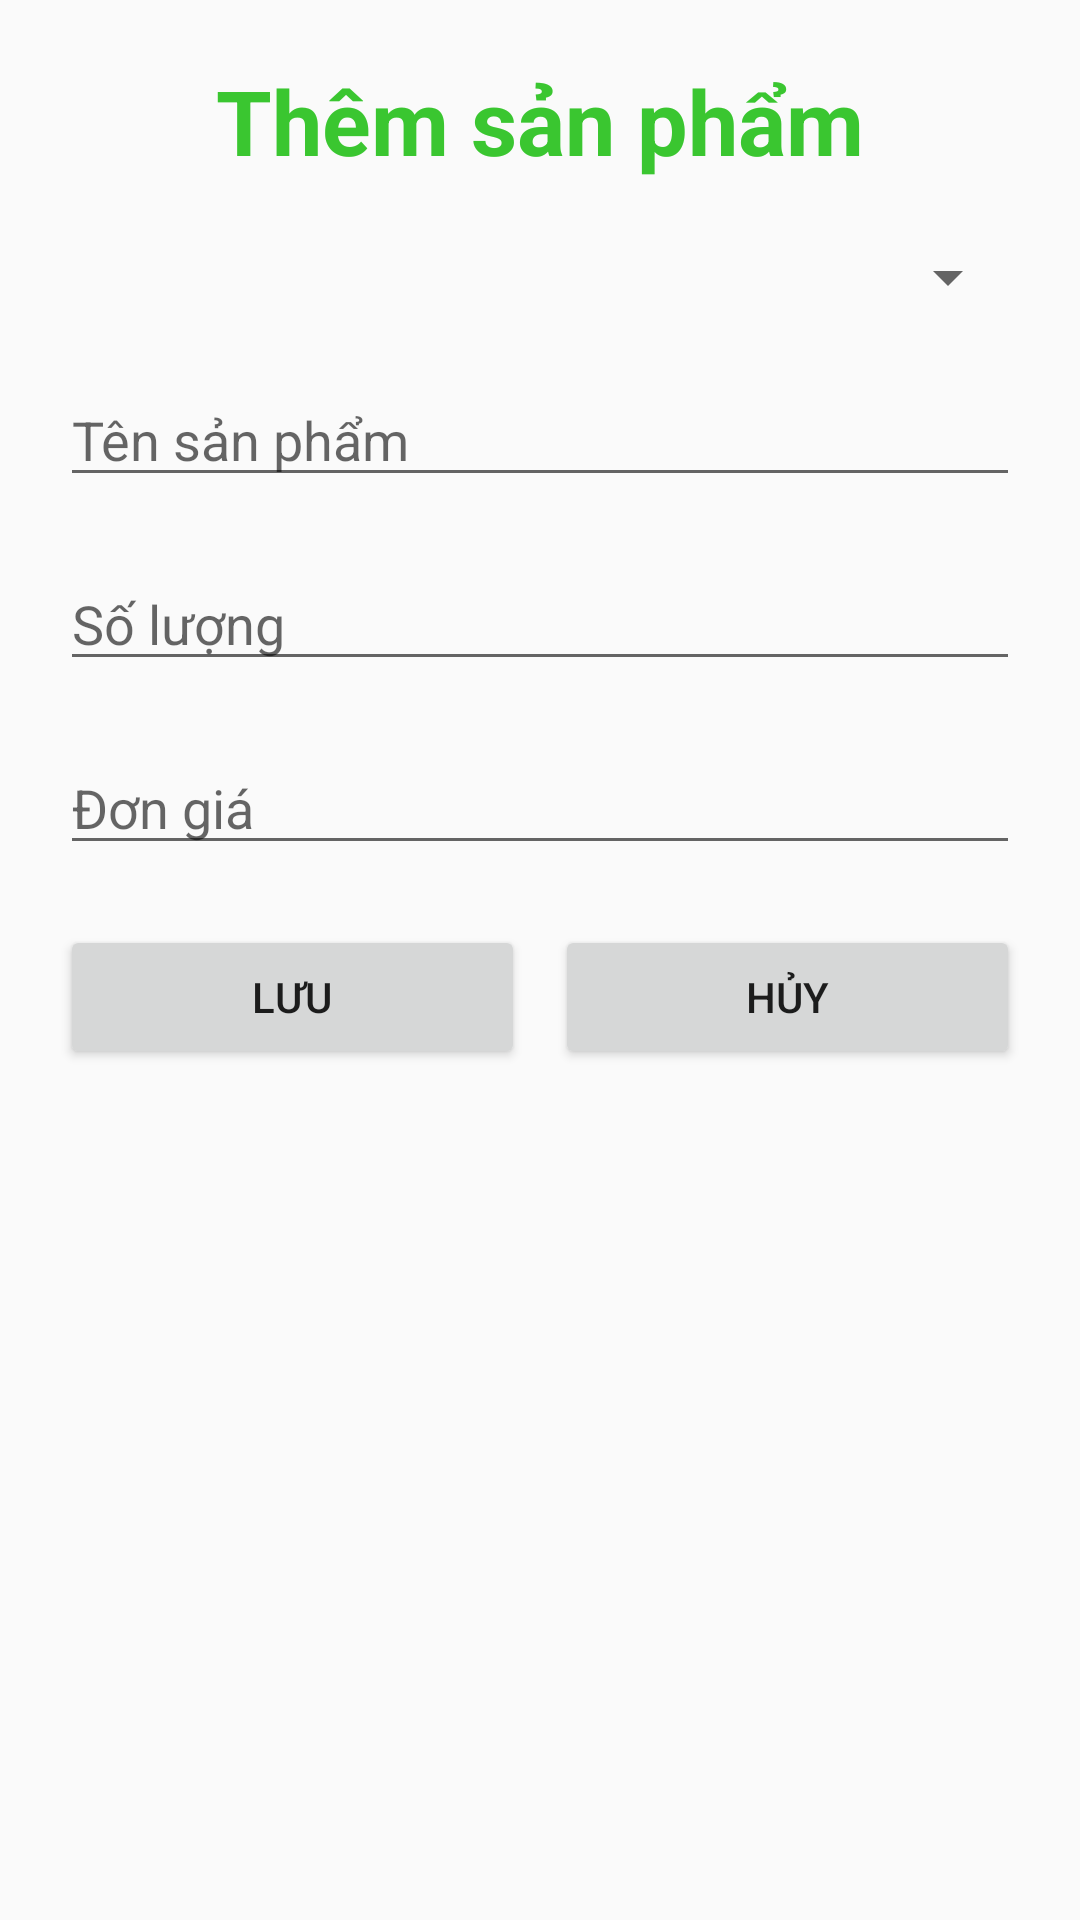

Write the Android layout XML for this screen, with the resource values it uses.
<!-- AndroidManifest.xml: application theme Theme.Assigment_DuAn1 -->
<!-- res/layout/add_product_dialog.xml -->
<?xml version="1.0" encoding="utf-8"?>
<LinearLayout xmlns:android="http://schemas.android.com/apk/res/android"
    android:layout_width="300dp"
    android:layout_height="wrap_content"
    android:orientation="vertical">
    <TextView
        android:layout_width="wrap_content"
        android:layout_height="wrap_content"
        android:text="Thêm sản phẩm"
        android:layout_gravity="center"
        android:textSize="30dp"
        android:textStyle="bold"
        android:textColor="#3AC630"
        android:layout_marginTop="20dp"/>
    <Spinner
        android:layout_width="match_parent"
        android:layout_height="wrap_content"
        android:id="@+id/spLoaiSanPham"
        android:layout_marginTop="20dp"
        android:layout_marginStart="20dp"
        android:layout_marginEnd="20dp" />
    <EditText
        android:layout_width="match_parent"
        android:layout_height="wrap_content"
        android:hint="Tên sản phẩm"
        android:id="@+id/edTenSanPham"
        android:layout_marginTop="20dp"
        android:layout_marginStart="20dp"
        android:layout_marginEnd="20dp"/>
    <EditText
        android:layout_width="match_parent"
        android:layout_height="wrap_content"
        android:hint="Số lượng"
        android:id="@+id/edSoLuong"
        android:layout_marginTop="20dp"
        android:layout_marginStart="20dp"
        android:layout_marginEnd="20dp"/>
    <EditText
        android:layout_width="match_parent"
        android:layout_height="wrap_content"
        android:hint="Đơn giá"
        android:id="@+id/edDonGia"
        android:layout_marginTop="20dp"
        android:layout_marginStart="20dp"
        android:layout_marginEnd="20dp"/>
    <LinearLayout
        android:layout_width="match_parent"
        android:layout_height="wrap_content"
        android:orientation="horizontal"
        android:layout_marginTop="20dp"
        android:layout_marginStart="20dp"
        android:layout_marginEnd="20dp"
        android:layout_marginBottom="20dp">
        <Button
            android:layout_width="match_parent"
            android:layout_height="wrap_content"
            android:text="Lưu"
            android:id="@+id/btnSaveDil"
            android:layout_weight="1"
            android:layout_marginEnd="5dp"/>
        <Button
            android:layout_width="match_parent"
            android:layout_height="wrap_content"
            android:text="Hủy"
            android:id="@+id/btnCancelDil"
            android:layout_weight="1"
            android:layout_marginStart="5dp"/>

    </LinearLayout>

</LinearLayout>
<!-- resources referenced by this layout -->
<resources>
  <style name="Theme.Assigment_DuAn1" parent="Theme.AppCompat.DayNight.NoActionBar">
          
          <item name="colorPrimary">@color/purple_500</item>
          <item name="colorPrimaryVariant">@color/purple_700</item>
          <item name="colorOnPrimary">@color/white</item>
          
          <item name="colorSecondary">@color/teal_200</item>
          <item name="colorSecondaryVariant">@color/teal_700</item>
          <item name="colorOnSecondary">@color/black</item>
          
          <item name="android:statusBarColor">?attr/colorPrimaryVariant</item>
          
      </style>
  <!-- not gathered from this repository: default colours our renderer supplied (Android Studio template values) -->
  <color name="purple_500">#FF6200EE</color>
  <color name="purple_700">#FF3700B3</color>
  <color name="teal_200">#FF03DAC5</color>
  <color name="teal_700">#FF018786</color>
  <color name="black">#FF000000</color>
  <color name="white">#FFFFFFFF</color>
</resources>
